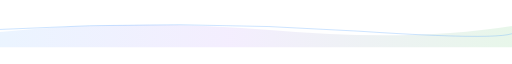
t = 0.00 s
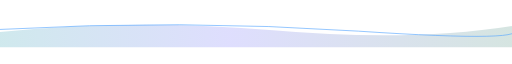
t = 1.50 s
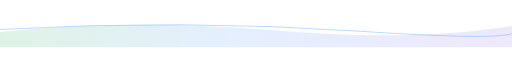
t = 3.50 s
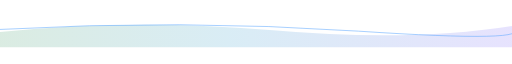
t = 5.00 s
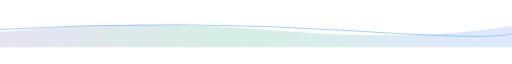
t = 7.00 s
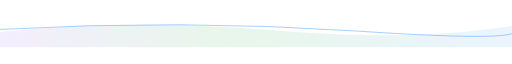
t = 8.00 s

The animated SVG that drew these frames (rendered in a browser with its animation timeline set to each time). Animation: 5 SMIL elements (animate=5); frames cover the first 8.00 s, repeats indefinitely.

<?xml version="1.0" encoding="UTF-8"?>
<svg xmlns="http://www.w3.org/2000/svg" viewBox="0 0 1200 72" fill="none" aria-hidden="true">
  <defs>
    <linearGradient id="readmeWave" x1="0" y1="0" x2="1" y2="0">
      <stop offset="0%" stop-color="#58a6ff">
        <animate attributeName="stop-color" values="#58a6ff;#3fb950;#a371f7;#58a6ff" dur="12s" repeatCount="indefinite"/>
      </stop>
      <stop offset="45%" stop-color="#a371f7">
        <animate attributeName="stop-color" values="#a371f7;#58a6ff;#3fb950;#a371f7" dur="12s" repeatCount="indefinite"/>
      </stop>
      <stop offset="100%" stop-color="#3fb950">
        <animate attributeName="stop-color" values="#3fb950;#a371f7;#58a6ff;#3fb950" dur="12s" repeatCount="indefinite"/>
      </stop>
    </linearGradient>
  </defs>
  <path fill="url(#readmeWave)" fill-opacity="0.22" d="M0 36 Q320 4 640 32 T1200 22 V72 H0Z">
    <animate attributeName="fill-opacity" values="0.12;0.32;0.12" dur="4s" repeatCount="indefinite"/>
  </path>
  <path stroke="#58a6ff" stroke-width="1.75" stroke-opacity="0.55" d="M0 30 Q420 6 840 34 T1200 26">
    <animate attributeName="stroke-opacity" values="0.4;0.85;0.4" dur="3s" repeatCount="indefinite"/>
  </path>
</svg>
